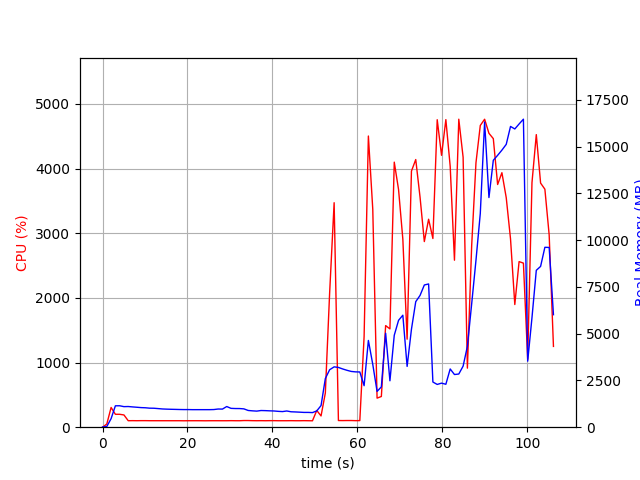

Data behind this chart, as committed beside it:
elapsed_time, nproc, cpu, mem_real, mem_virtual
3.62396240234375e-05, 1, 0.0, 10.48, 3192
1.006, 1, 49.7, 38.29, 609
2.015, 1, 305.4, 457.3, 4415
3.022, 1, 199.6, 1143, 5177
4.029, 1, 199.5, 1145, 5177
5.037, 1, 189.5, 1099, 5177
6.045, 1, 100.2, 1105, 5177
7.053, 1, 101.2, 1084, 5177
8.06, 1, 100.3, 1066, 5177
9.066, 1, 101.3, 1047, 5177
10.07, 1, 101.3, 1039, 5177
11.08, 1, 100.4, 1017, 5177
12.09, 1, 100.3, 1013, 5177
13.09, 1, 100.3, 994.4, 5177
14.1, 1, 100.1, 974.4, 5177
15.11, 1, 100.2, 964.7, 5177
16.12, 1, 100.1, 957.3, 5177
17.13, 1, 100.1, 952.1, 5177
18.14, 1, 100.2, 945.6, 5177
19.15, 1, 99.2, 941.7, 5177
20.15, 1, 100.1, 941.7, 5177
21.16, 1, 100.1, 937.5, 5177
22.17, 1, 100.2, 937.5, 5177
23.18, 1, 100.0, 937.5, 5177
24.19, 1, 99.2, 937.5, 5177
25.2, 1, 100.1, 937.5, 5177
26.21, 1, 100.2, 943.5, 5177
27.21, 1, 100.2, 971.5, 5225
28.23, 1, 99.9, 967.8, 5225
29.24, 1, 100.0, 1104, 5385
30.24, 1, 101.1, 1007, 5385
31.25, 1, 100.1, 997.7, 5385
32.26, 1, 100.0, 996.1, 5385
33.27, 1, 103.0, 979.7, 5385
34.28, 1, 102.9, 894.1, 5385
35.29, 1, 101.0, 874.1, 5385
36.3, 1, 100.1, 859.7, 5385
37.31, 1, 101.0, 891.1, 5385
38.32, 1, 100.0, 885.1, 5385
39.33, 1, 101.1, 874.6, 5385
40.34, 1, 101.2, 867.3, 5385
41.35, 1, 100.0, 847.5, 5385
42.36, 1, 100.1, 834.2, 5385
43.37, 1, 100.1, 866.5, 5385
44.38, 1, 101.0, 824.5, 5385
45.39, 1, 100.0, 815.2, 5385
46.4, 1, 100.0, 803.5, 5385
47.41, 1, 101.1, 790.6, 5385
48.42, 1, 100.1, 790.6, 5385
49.42, 1, 99.2, 780.6, 5385
50.43, 1, 258.7, 871.1, 5399
51.44, 1, 174.3, 1156, 5728
52.45, 1, 528.7, 2600, 12226
53.46, 1, 2077, 3070, 12226
54.52, 1, 3472, 3225, 12419
55.53, 1, 103.1, 3194, 12419
56.54, 1, 102.3, 3112, 12419
57.55, 1, 103.2, 3041, 12419
58.55, 1, 103.2, 2980, 12419
59.56, 1, 101.2, 2957, 12419
... 46 more rows
